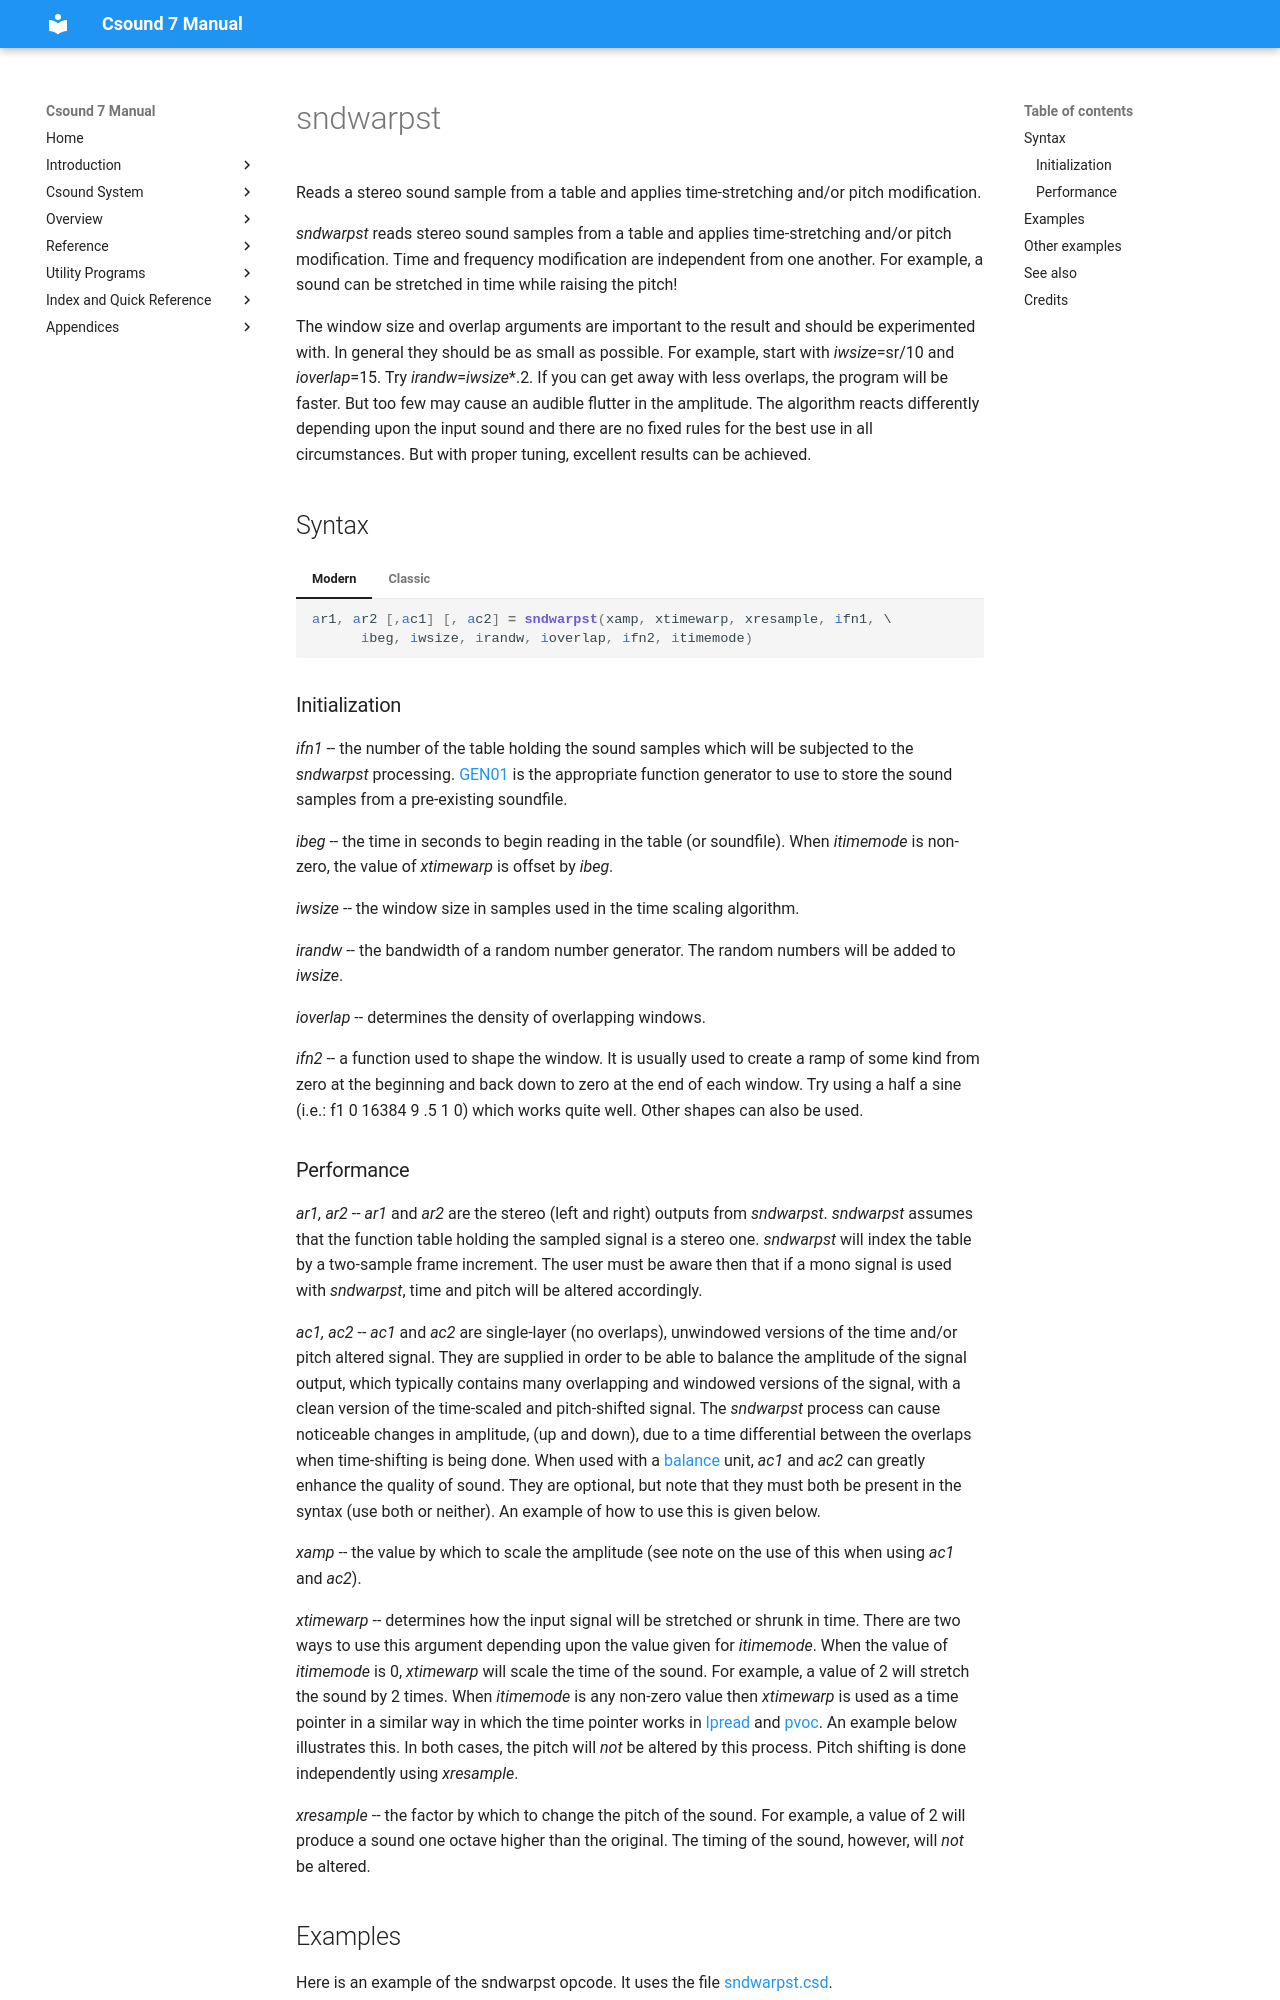

repository: csound/manual · page: opcodes/sndwarpst/index.html · generator: mkdocs

<!--
id:sndwarpst
category:Signal Generators:Granular Synthesis
-->
# sndwarpst
Reads a stereo sound sample from a table and applies time-stretching and/or pitch modification.

_sndwarpst_ reads stereo sound samples from a table and applies time-stretching and/or pitch modification. Time and frequency modification are independent from one another. For example, a sound can be stretched in time while raising the pitch!

The window size and overlap arguments are important to the result and should be experimented with. In general they should be as small as possible. For example, start with _iwsize_=sr/10 and _ioverlap_=15. Try _irandw_=_iwsize_*.2. If you can get away with less overlaps, the program will be faster. But too few may cause an audible flutter in the amplitude. The algorithm reacts differently depending upon the input sound and there are no fixed rules for the best use in all circumstances. But with proper tuning, excellent results can be achieved.

## Syntax
=== "Modern"
    ``` csound-orc
    ar1, ar2 [,ac1] [, ac2] = sndwarpst(xamp, xtimewarp, xresample, ifn1, \
          ibeg, iwsize, irandw, ioverlap, ifn2, itimemode)
    ```

=== "Classic"
    ``` csound-orc
    ar1, ar2 [,ac1] [, ac2] sndwarpst xamp, xtimewarp, xresample, ifn1, \
        ibeg, iwsize, irandw, ioverlap, ifn2, itimemode
    ```

### Initialization

_ifn1_ -- the number of the table holding the sound samples which will be subjected to the _sndwarpst_ processing. [GEN01](../scoregens/gen01.md) is the appropriate function generator to use to store the sound samples from a pre-existing soundfile.

_ibeg_ -- the time in seconds to begin reading in the table (or soundfile). When _itimemode_ is non-zero, the value of _xtimewarp_ is offset by _ibeg_.

_iwsize_ -- the window size in samples used in the time scaling algorithm.

_irandw_ -- the bandwidth of a random number generator. The random numbers will be added to _iwsize_.

_ioverlap_ -- determines the density of overlapping windows.

_ifn2_ -- a function used to shape the window. It is usually used to create a ramp of some kind from zero at the beginning and back down to zero at the end of each window. Try using a half a sine (i.e.: f1 0 16384 9 .5 1 0) which works quite well. Other shapes can also be used.
